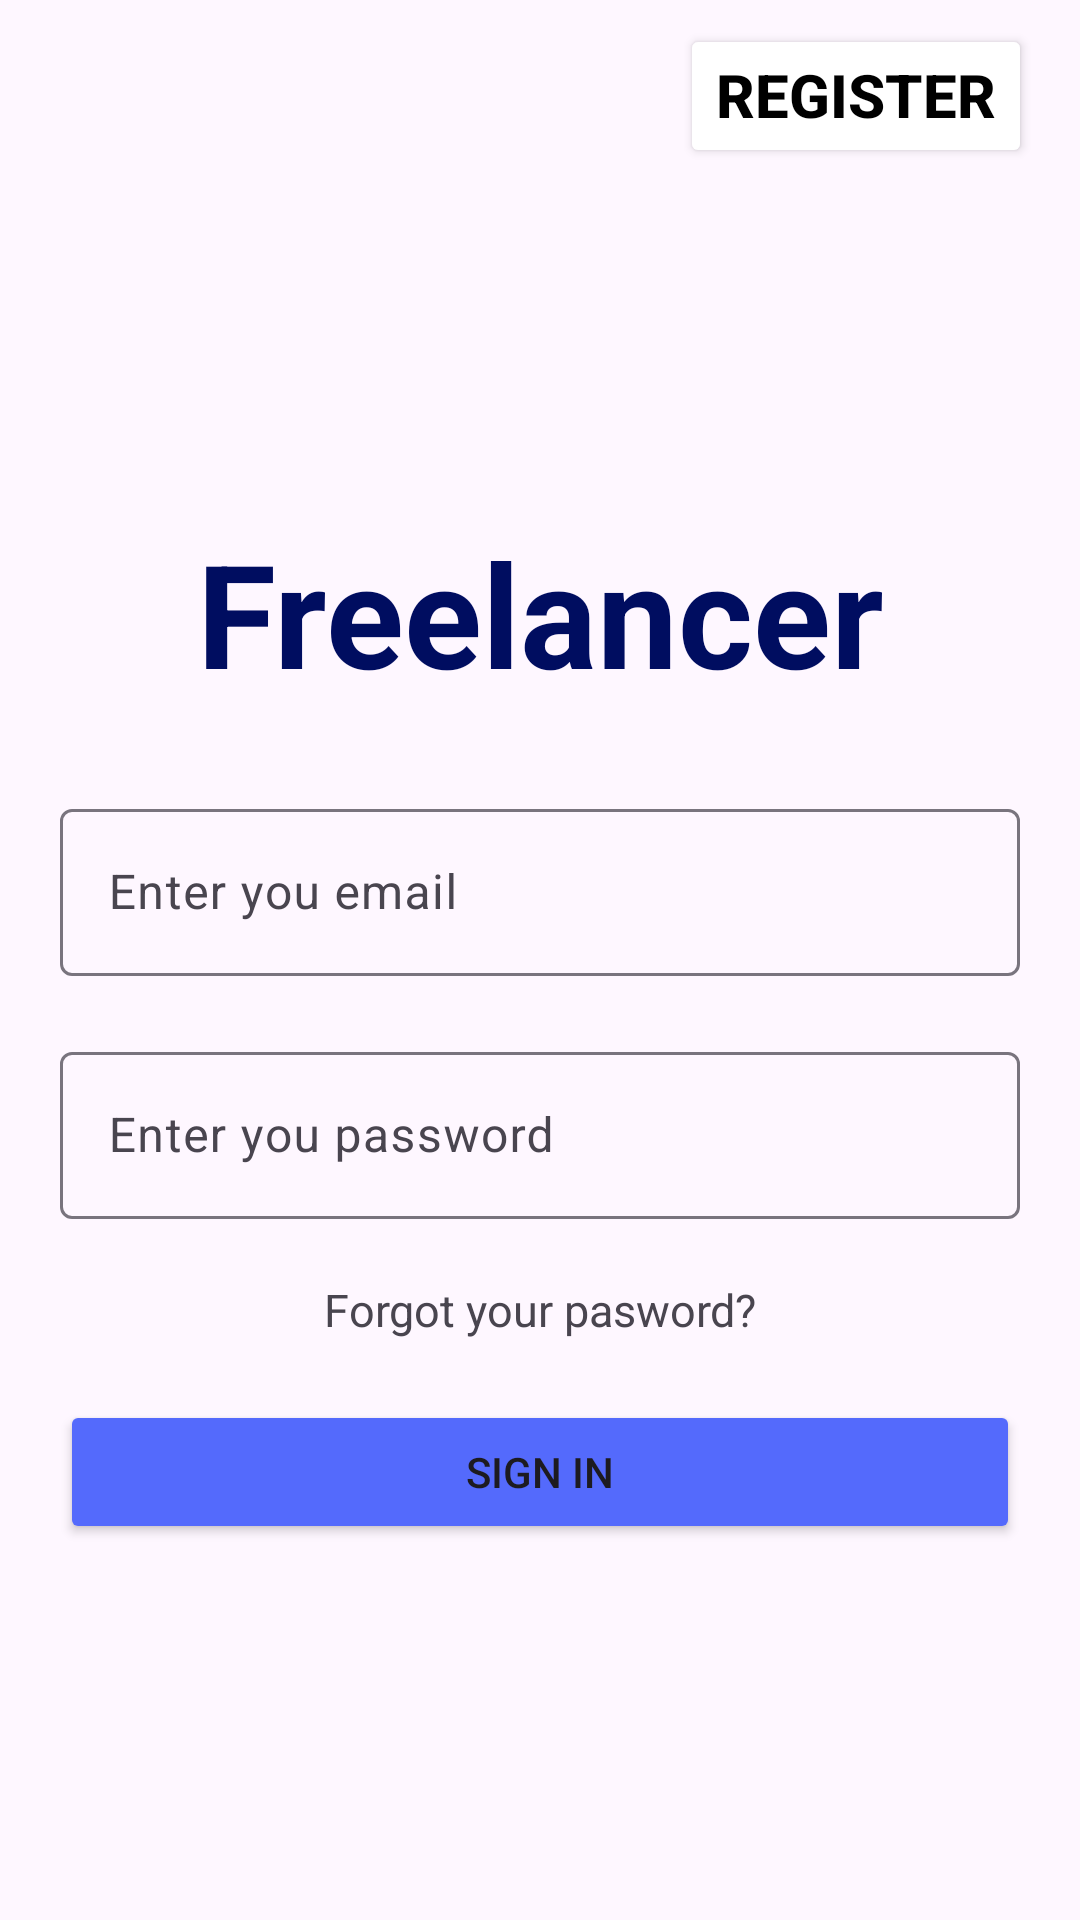

The Android layout XML behind this screen, and the referenced resources:
<!-- AndroidManifest.xml: application theme Theme.FavoreApp -->
<!-- res/layout/activity_sign_in_freelancer.xml -->
<?xml version="1.0" encoding="utf-8"?>
<LinearLayout xmlns:android="http://schemas.android.com/apk/res/android"
    xmlns:app="http://schemas.android.com/apk/res-auto"
    xmlns:tools="http://schemas.android.com/tools"
    android:layout_width="match_parent"
    android:layout_height="match_parent"
    android:orientation="vertical"
    tools:context=".views.SignInFreelancerActivity">


    <LinearLayout
        android:layout_width="match_parent"
        android:layout_height="wrap_content"
        android:orientation="horizontal"
        android:paddingHorizontal="16dp"
        android:paddingVertical="8dp">

        <ImageButton
            android:id="@+id/btnReturn"
            android:layout_width="48dp"
            android:layout_height="48dp"
            android:layout_marginEnd="8dp"
            android:background="@android:color/transparent"
            android:contentDescription="Back button"
            android:src="@drawable/baseline_arrow_back_24" />

        <Space
            android:layout_width="0dp"
            android:layout_height="0dp"
            android:layout_weight="1" /> 

        <Button
            android:layout_width="wrap_content"
            android:layout_height="wrap_content"
            android:text="Register"
            android:textSize="20dp"
            android:backgroundTint="@color/white"
            android:textColor="@color/black"
            android:textStyle="bold"
            android:gravity="end"
            android:id="@+id/btnSignUp"/>

    </LinearLayout>

    <LinearLayout
        android:layout_width="match_parent"
        android:layout_height="wrap_content"
        android:orientation="horizontal"
        android:paddingTop="100dp">

        <TextView
            android:id="@+id/freelancerServiceName"
            android:layout_width="match_parent"
            android:layout_height="wrap_content"
            android:paddingHorizontal="16dp"
            android:paddingVertical="8dp"
            android:text="Freelancer"
            android:gravity="center"
            android:textColor="@color/md_theme_light_onPrimaryContainer"
            android:textSize="48dp"
            android:textStyle="bold" />

    </LinearLayout>

    <LinearLayout
        android:layout_width="match_parent"
        android:layout_height="wrap_content"
        android:orientation="vertical"
        android:paddingTop="20dp"
        android:paddingHorizontal="20dp">

        <com.google.android.material.textfield.TextInputLayout
            android:id="@+id/emailTextField"
            android:layout_width="match_parent"
            android:layout_height="wrap_content"
            android:hint="Enter you email">

            <com.google.android.material.textfield.TextInputEditText
                android:layout_width="match_parent"
                android:layout_height="wrap_content"
                />

        </com.google.android.material.textfield.TextInputLayout>

        <com.google.android.material.textfield.TextInputLayout
            android:paddingTop="20dp"
            android:id="@+id/passwordTextField"
            android:layout_width="match_parent"
            android:layout_height="wrap_content"
            android:hint="Enter you password">

            <com.google.android.material.textfield.TextInputEditText
                android:layout_width="match_parent"
                android:layout_height="wrap_content"
                android:inputType="textPassword"
                />

        </com.google.android.material.textfield.TextInputLayout>

        <TextView
            android:paddingVertical="20dp"
            android:layout_width="match_parent"
            android:layout_height="wrap_content"
            android:textSize="15dp"
            android:gravity="center"
            android:text="Forgot your pasword?"
            android:paddingHorizontal="16dp"/>

        <Button
            android:paddingTop="10dp"
            android:layout_width="match_parent"
            android:layout_height="wrap_content"
            android:text="Sign In"
            android:backgroundTint="@color/seed"
            android:id="@+id/btnSignIn"/>

        <TextView
            android:id="@+id/txtTermsAndConditions"
            android:paddingTop="180dp"
            android:layout_width="match_parent"
            android:layout_height="wrap_content"
            android:textSize="15dp"
            android:gravity="center"
            android:text="Privacy Policy"
            android:paddingHorizontal="16dp"/>
    </LinearLayout>

</LinearLayout>
<!-- resources referenced by this layout -->
<resources>
  <color name="black">#FF000000</color>
  <color name="md_theme_light_onPrimaryContainer">#000D60</color>
  <color name="seed">#546AFC</color>
  <color name="white">#FFFFFFFF</color>
  <style name="Theme.FavoreApp" parent="Base.Theme.FavoreApp" />
  <style name="Base.Theme.FavoreApp" parent="Theme.Material3.DayNight.NoActionBar">
          
          
      </style>
</resources>
